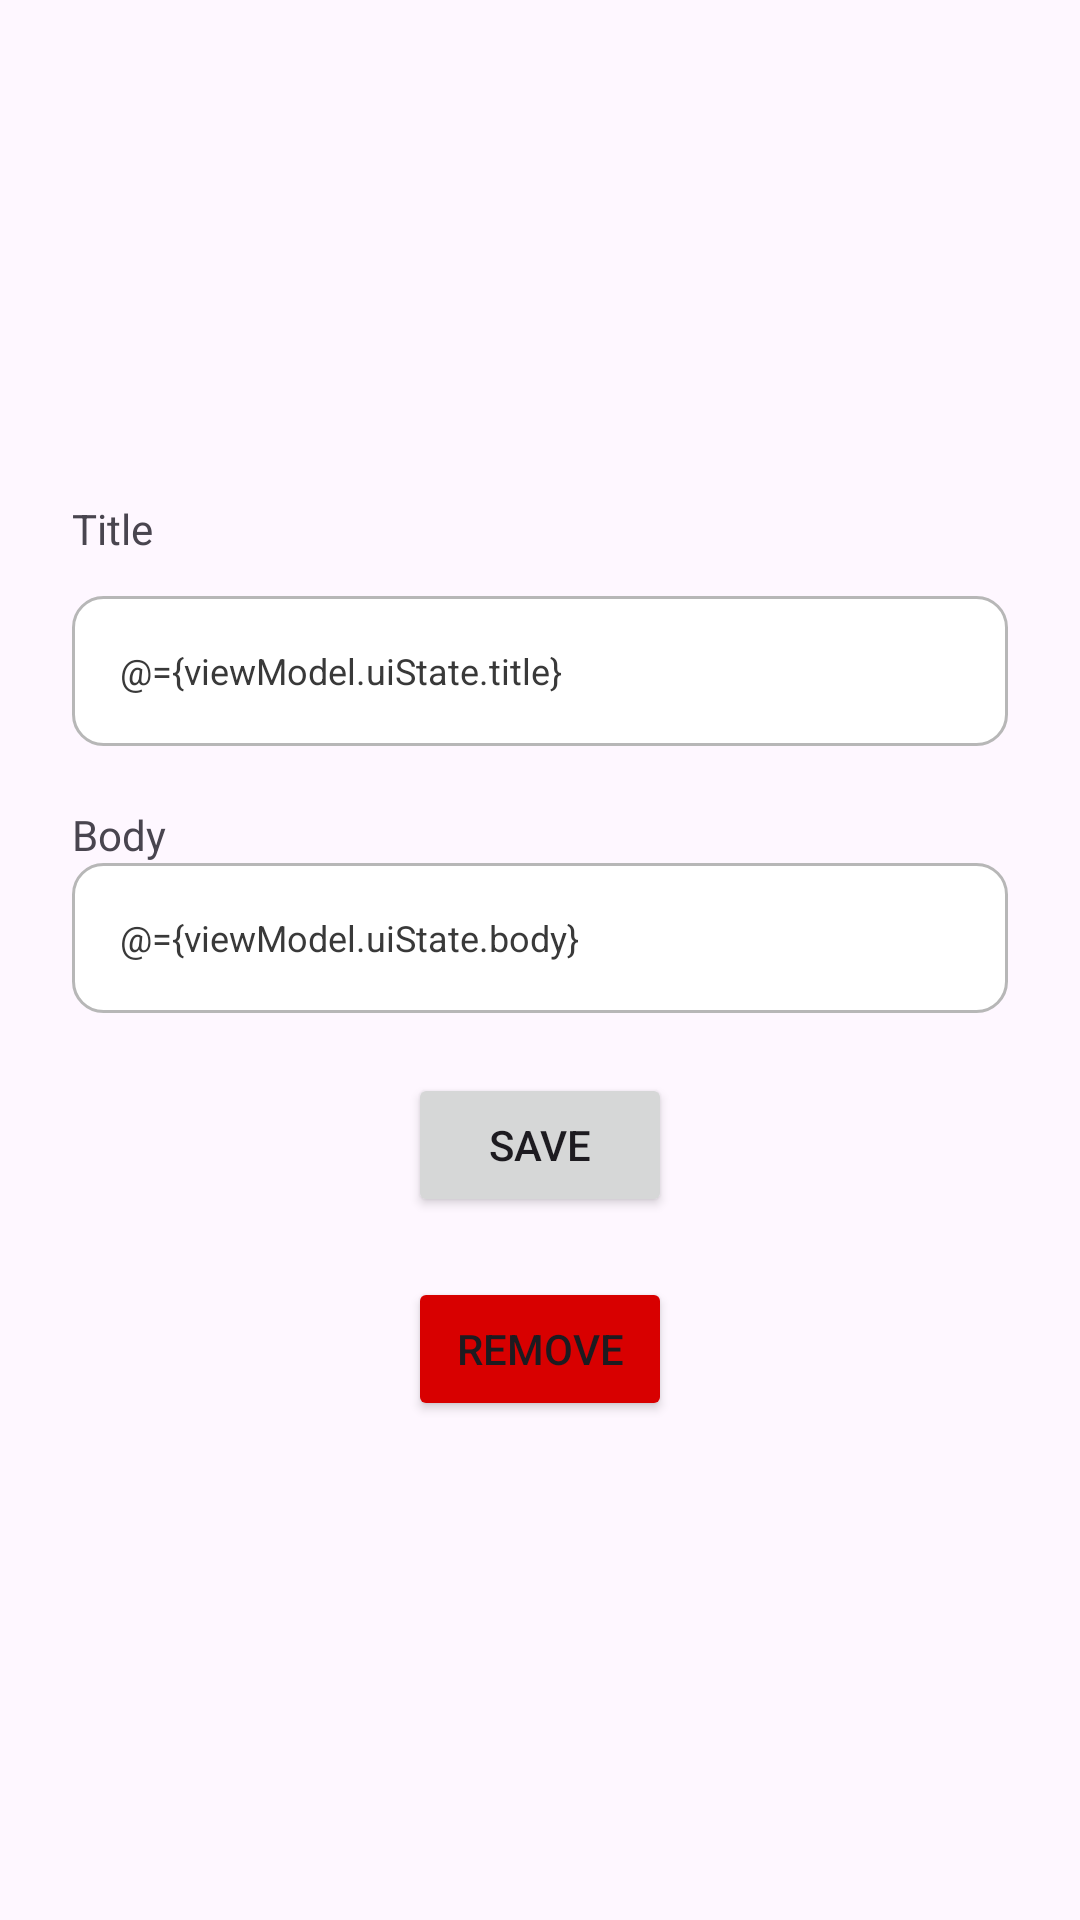

Produce the Android XML layout that renders to this screen, including the resource entries it uses.
<!-- AndroidManifest.xml: application theme Theme.SamtechAssignment -->
<!-- res/layout/fragment_single_notification.xml -->
<?xml version="1.0" encoding="utf-8"?>
<layout xmlns:android="http://schemas.android.com/apk/res/android"
    xmlns:app="http://schemas.android.com/apk/res-auto"
    xmlns:tools="http://schemas.android.com/tools">

    <data>

        <variable
            name="viewModel"
            type="com.elimone.samtechassignment.featurs.single_notifications.presentation.viewmodel.SingleNotificationViewModel" />

    </data>

    <androidx.constraintlayout.widget.ConstraintLayout
        android:layout_width="match_parent"
        android:layout_height="match_parent"
        tools:context=".featurs.single_notifications.presentation.screen.SingleNotificationFragment">

        <LinearLayout
            android:layout_width="0dp"
            android:layout_height="wrap_content"
            android:orientation="vertical"
            android:paddingHorizontal="24dp"

            app:layout_constraintBottom_toBottomOf="parent"
            app:layout_constraintEnd_toEndOf="parent"
            app:layout_constraintStart_toStartOf="parent"
            app:layout_constraintTop_toTopOf="parent">


            <TextView
                android:layout_width="wrap_content"
                android:layout_height="wrap_content"
                android:text="Title" />

            <EditText
                android:id="@+id/title"
                style="@style/add_service_input_style"
                android:layout_width="match_parent"
                android:layout_height="50dp"
                android:layout_marginTop="13dp"
                android:background="@{@drawable/_10_rect_white_color_border_b7b7b7}"
                android:importantForAutofill="no"
                android:inputType="text"
                android:text="@={viewModel.uiState.title}"
                app:layout_constraintEnd_toEndOf="parent"
                app:layout_constraintStart_toStartOf="parent" />


            <TextView
                android:layout_width="wrap_content"
                android:layout_height="wrap_content"
                android:layout_marginTop="20dp"
                android:text="Body" />

            <EditText
                android:id="@+id/body"
                style="@style/add_service_input_style"
                android:layout_width="match_parent"
                android:layout_height="50dp"
                android:background="@{@drawable/_10_rect_white_color_border_b7b7b7}"
                android:importantForAutofill="no"
                android:inputType="text"
                android:text="@={viewModel.uiState.body}"
                app:layout_constraintEnd_toEndOf="parent"
                app:layout_constraintStart_toStartOf="parent"
                app:layout_constraintTop_toBottomOf="@+id/title" />

            <Button
                android:id="@+id/save"
                android:layout_width="wrap_content"
                android:layout_height="wrap_content"
                android:layout_gravity="center"
                android:layout_marginTop="20dp"
                android:text="Save" />

            <Button
                android:id="@+id/remove"
                android:layout_width="wrap_content"
                android:layout_height="wrap_content"
                android:layout_gravity="center"
                android:layout_marginTop="20dp"
                android:backgroundTint="@color/red"
                android:text="Remove" />

        </LinearLayout>


    </androidx.constraintlayout.widget.ConstraintLayout>
</layout>
<!-- resources referenced by this layout -->
<resources>
  <color name="red">#D80000</color>
  <!-- drawable _10_rect_white_color_border_b7b7b7 (drawable) -->
  <?xml version="1.0" encoding="utf-8"?>
  <shape xmlns:android="http://schemas.android.com/apk/res/android"
      android:shape="rectangle">
      <corners android:radius="10dp" />
      <stroke android:color="#B7B7B7"
          android:width="1dp"/>
      <solid android:color="@color/main_background_color" />
  
  </shape>
  <style name="add_service_input_style">
          <item name="android:layout_width">0dp</item>
          <item name="android:layout_height">42dp</item>
          <item name="android:paddingHorizontal">16dp</item>
          <item name="android:gravity">center_vertical</item>
          <item name="android:textAlignment">viewStart</item>
          <item name="android:textColorHint">#909090</item>
          <item name="android:textColor">@color/content</item>
          <item name="android:textAppearance">@style/content</item>
          <item name="android:background">@drawable/_10_rect_white_color_border_b7b7b7</item>
      </style>
  <style name="Theme.SamtechAssignment" parent="Base.Theme.SamtechAssignment" />
  <color name="main_background_color">#FFFFFF</color>
  <color name="content">#393939</color>
  <style name="content">
          <item name="android:layout_width">wrap_content</item>
          <item name="android:layout_height">wrap_content</item>
          <item name="android:textSize">12dp</item>
          <item name="android:textColor">@color/black</item>
      </style>
  <style name="Base.Theme.SamtechAssignment" parent="Theme.Material3.DayNight.NoActionBar">
          <item name="colorAccent">@color/primary_color</item>
          <item name="colorPrimary">@color/primary_color</item>
          <item name="colorPrimaryVariant">@color/primary_color</item>
          <item name="colorOnPrimary">@color/white</item>
      </style>
  <color name="black">#FF000000</color>
  <color name="primary_color">#248CA8</color>
  <color name="white">#FFFFFFFF</color>
</resources>
